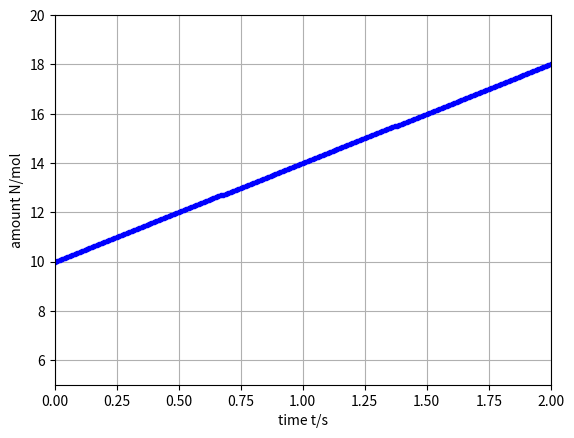

The script that saved this image:
#!/usr/bin/env python3

from matplotlib.pyplot import *
import matplotlib.pyplot as plt

### Numerical simulation for amount of substance in volume

## Initial values
t = 0 # s: initial time
N = 10 # mol: amount of substance

## Boundary conditions
J = 4 # mol/s: net influx, constant
A = 0 # net/s: net supply, constant

## Parameters for time loop
t1 = 2 # s: final time
dt = 0.01 # s: time step

## Plotting
dtplot = t1/360; # time interval between plots
tplot = dtplot; # time for next plot
clf()
plot(t, N, '.b')
xlim([0, t1])
ylim([5, 20])
xlabel('time t/s')
ylabel('amount N/mol')
grid(True)

## Numerical time integration
while t < t1:
    ## balances: step forward in time
    N = N + (J + A) * dt
    t = t + dt
    
    ## plot
    if t > tplot:
        plot(t, N, '.b')
        tplot = tplot + dtplot

plt.show()
